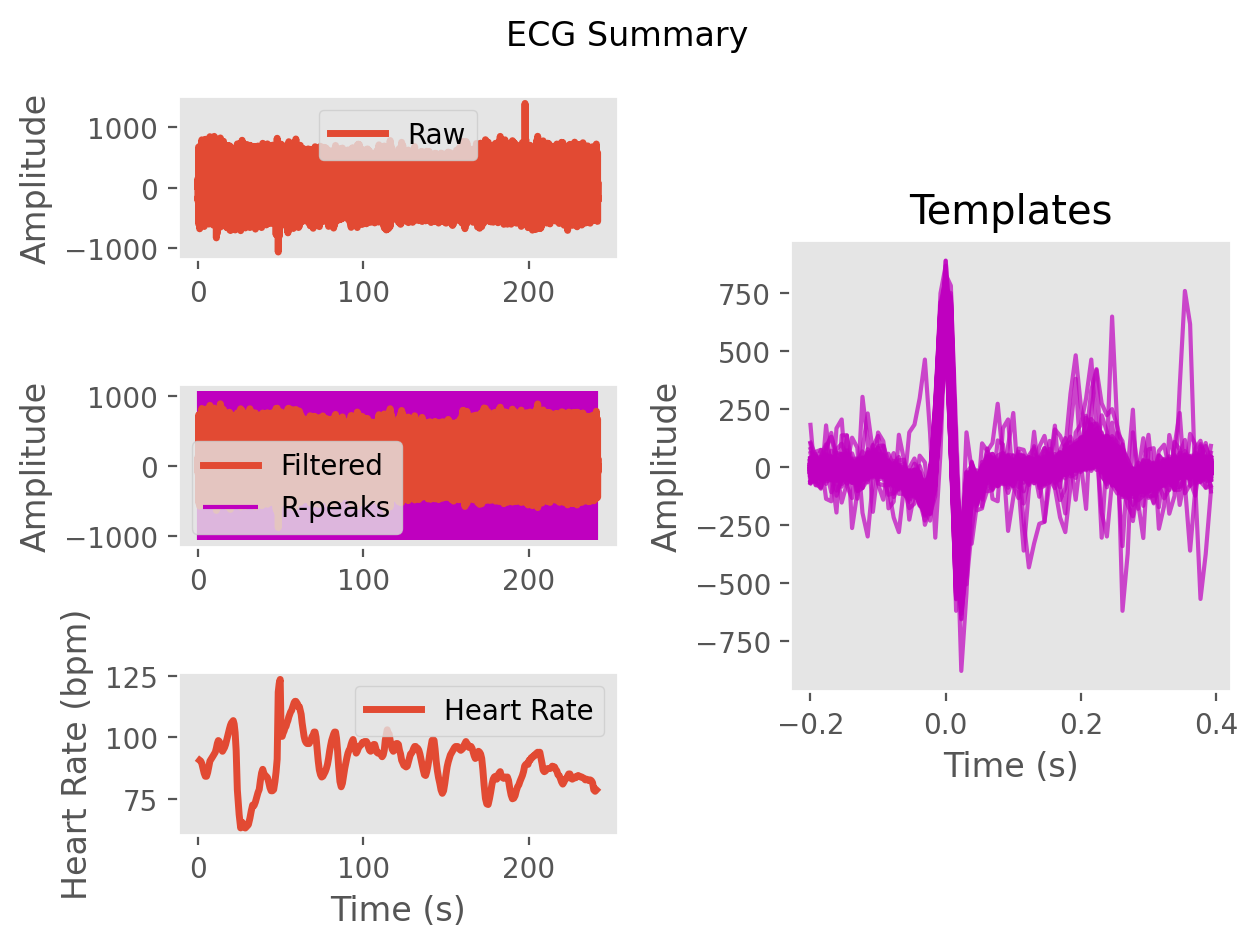

The table this chart was drawn from, first rows:
ECG, 1.0967349934797697, 21.896201752422566, 37.96292179875595, 51.77947576109319, 63.98895273270617, 81.90706732325972, 106.83816611701076, 121.93178327329083, 127.0211593333438, 120.06902847805023, 68.56991555826112, -10.85648698216287, -51.730157379981584, -59.04624599332932, -79.35075760632819, -97.64980112480083, -91.16468098184956, -77.99979663850972, -64.1483006454883, -44.01048479007237, -29.57261780800124, -25.93570054487156, -21.801109147130305
Time (s), 0.0, 0.007692, 0.01538, 0.02308, 0.03077, 0.03846, 0.04615, 0.05385, 0.06154, 0.06923, 0.07692, 0.08462, 0.09231, 0.1, 0.1077, 0.1154, 0.1231, 0.1308, 0.1385, 0.1462, 0.1538, 0.1615, 0.1692
Rpeaks, 67, 153, 239, 326, 415, 507, 600, 693, 785, 873, 959, 1044, 1130, 1214, 1297, 1381, 1463, 1542, 1621, 1700, 1780, 1863, 1946
IBI Series, 685, 689, 690, 674, 677, 678, 700, 724, 728, 733, 724, 686, 675, 668, 675, 660, 657, 659, 643, 619, 617, 619, 632
Heart Rate, 87, 88, 88, 89, 89, 89, 88, 87, 87, 88, 89, 90, 91, 92, 94, 95, 95, 95, 95, 97, 99, 101, 102
